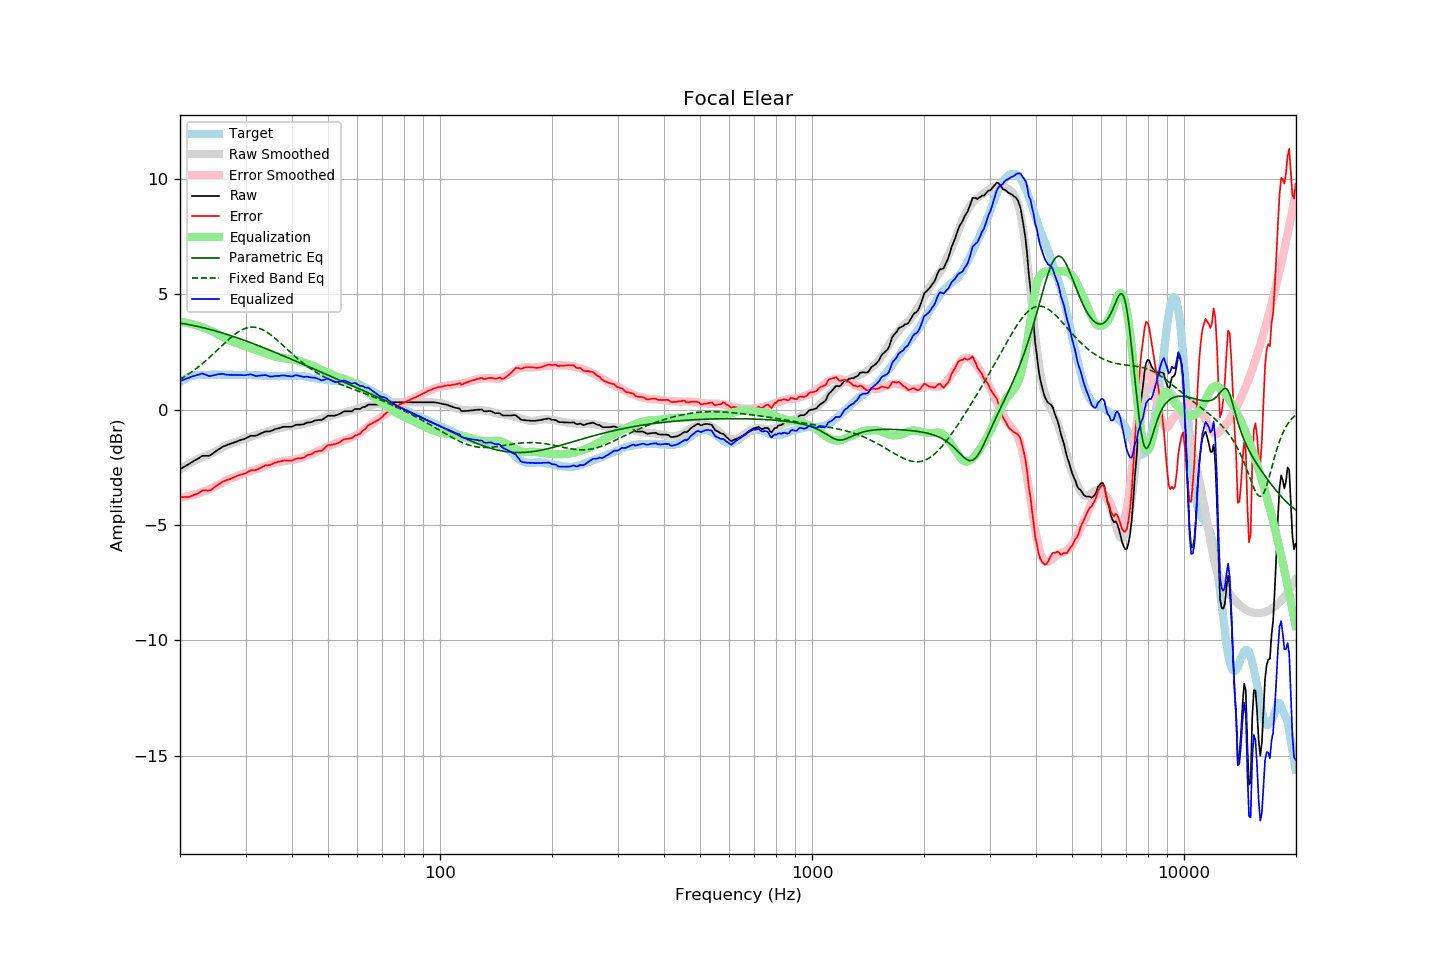

The file beside this chart, header and first rows:
frequency, raw, error, smoothed, error_smoothed, equalization, parametric_eq, fixed_band_eq, equalized_raw, equalized_smoothed, target
20.00, -2.58, -3.77, -2.60, -3.82, 3.82, 3.75, 1.32, 1.24, 1.22, 1.19
20.20, -2.54, -3.78, -2.55, -3.81, 3.81, 3.74, 1.36, 1.27, 1.26, 1.24
20.40, -2.50, -3.79, -2.50, -3.79, 3.79, 3.73, 1.40, 1.29, 1.29, 1.29
20.61, -2.46, -3.78, -2.45, -3.78, 3.78, 3.72, 1.44, 1.32, 1.33, 1.32
20.81, -2.42, -3.79, -2.41, -3.77, 3.77, 3.71, 1.48, 1.35, 1.36, 1.37
21.02, -2.38, -3.79, -2.37, -3.75, 3.75, 3.70, 1.53, 1.37, 1.38, 1.41
21.23, -2.34, -3.77, -2.33, -3.74, 3.74, 3.68, 1.58, 1.39, 1.41, 1.43
21.44, -2.29, -3.74, -2.29, -3.72, 3.72, 3.67, 1.62, 1.43, 1.43, 1.45
21.66, -2.25, -3.72, -2.25, -3.70, 3.70, 3.65, 1.67, 1.45, 1.45, 1.47
21.87, -2.21, -3.69, -2.21, -3.68, 3.68, 3.64, 1.72, 1.47, 1.47, 1.48
22.09, -2.17, -3.67, -2.18, -3.66, 3.66, 3.63, 1.78, 1.49, 1.49, 1.50
22.31, -2.13, -3.64, -2.14, -3.64, 3.64, 3.61, 1.83, 1.51, 1.50, 1.51
22.54, -2.09, -3.60, -2.11, -3.62, 3.62, 3.59, 1.89, 1.53, 1.51, 1.51
22.76, -2.04, -3.55, -2.08, -3.59, 3.59, 3.58, 1.94, 1.55, 1.51, 1.51
22.99, -2.00, -3.50, -2.06, -3.57, 3.57, 3.56, 2.00, 1.57, 1.51, 1.50
23.22, -2.00, -3.50, -2.03, -3.54, 3.54, 3.54, 2.06, 1.54, 1.51, 1.50
23.45, -2.00, -3.50, -2.00, -3.52, 3.52, 3.53, 2.12, 1.52, 1.51, 1.50
23.69, -2.00, -3.51, -1.98, -3.49, 3.49, 3.51, 2.18, 1.49, 1.51, 1.51
23.92, -2.00, -3.51, -1.95, -3.46, 3.46, 3.49, 2.24, 1.46, 1.52, 1.51
24.16, -1.97, -3.49, -1.92, -3.43, 3.43, 3.47, 2.31, 1.46, 1.51, 1.52
24.40, -1.92, -3.45, -1.88, -3.40, 3.40, 3.45, 2.37, 1.48, 1.51, 1.53
24.65, -1.87, -3.39, -1.85, -3.36, 3.36, 3.43, 2.44, 1.49, 1.51, 1.52
24.89, -1.82, -3.34, -1.81, -3.33, 3.33, 3.42, 2.50, 1.51, 1.52, 1.52
25.14, -1.77, -3.29, -1.78, -3.30, 3.30, 3.40, 2.57, 1.52, 1.52, 1.52
25.39, -1.72, -3.25, -1.74, -3.26, 3.26, 3.37, 2.64, 1.54, 1.52, 1.52
25.65, -1.68, -3.21, -1.70, -3.22, 3.22, 3.35, 2.70, 1.54, 1.52, 1.52
25.91, -1.63, -3.15, -1.66, -3.18, 3.18, 3.33, 2.77, 1.55, 1.52, 1.51
26.16, -1.59, -3.10, -1.62, -3.14, 3.14, 3.31, 2.84, 1.55, 1.52, 1.51
26.43, -1.57, -3.08, -1.58, -3.10, 3.10, 3.29, 2.90, 1.53, 1.52, 1.51
26.69, -1.54, -3.05, -1.54, -3.06, 3.06, 3.27, 2.97, 1.52, 1.52, 1.51
26.96, -1.51, -3.03, -1.51, -3.03, 3.03, 3.25, 3.03, 1.51, 1.51, 1.52
27.23, -1.49, -3.01, -1.49, -3.00, 3.00, 3.22, 3.09, 1.51, 1.51, 1.52
27.50, -1.46, -2.98, -1.46, -2.97, 2.97, 3.20, 3.15, 1.51, 1.51, 1.52
27.77, -1.44, -2.95, -1.44, -2.95, 2.95, 3.18, 3.21, 1.50, 1.51, 1.51
28.05, -1.41, -2.92, -1.41, -2.92, 2.92, 3.15, 3.26, 1.51, 1.51, 1.51
28.33, -1.39, -2.89, -1.38, -2.89, 2.89, 3.13, 3.31, 1.50, 1.51, 1.50
28.62, -1.36, -2.86, -1.36, -2.86, 2.86, 3.11, 3.36, 1.50, 1.51, 1.50
28.90, -1.33, -2.84, -1.33, -2.84, 2.84, 3.08, 3.40, 1.51, 1.51, 1.51
29.19, -1.31, -2.81, -1.31, -2.81, 2.81, 3.06, 3.44, 1.50, 1.50, 1.49
29.48, -1.29, -2.80, -1.28, -2.79, 2.79, 3.03, 3.48, 1.49, 1.50, 1.51
29.78, -1.27, -2.77, -1.26, -2.76, 2.76, 3.01, 3.51, 1.49, 1.50, 1.50
30.08, -1.24, -2.75, -1.24, -2.74, 2.74, 2.98, 3.53, 1.50, 1.50, 1.51
30.38, -1.20, -2.70, -1.22, -2.72, 2.72, 2.95, 3.55, 1.51, 1.50, 1.50
30.68, -1.17, -2.67, -1.19, -2.69, 2.69, 2.93, 3.57, 1.52, 1.50, 1.50
30.99, -1.13, -2.63, -1.17, -2.67, 2.67, 2.90, 3.58, 1.54, 1.50, 1.50
31.30, -1.13, -2.63, -1.14, -2.64, 2.64, 2.88, 3.58, 1.51, 1.50, 1.50
31.61, -1.13, -2.63, -1.12, -2.62, 2.62, 2.85, 3.58, 1.49, 1.50, 1.50
31.93, -1.13, -2.63, -1.10, -2.59, 2.59, 2.82, 3.57, 1.46, 1.49, 1.49
32.24, -1.11, -2.59, -1.08, -2.57, 2.57, 2.80, 3.55, 1.46, 1.49, 1.48
32.57, -1.07, -2.56, -1.06, -2.55, 2.55, 2.77, 3.54, 1.47, 1.49, 1.49
32.89, -1.04, -2.53, -1.04, -2.52, 2.52, 2.74, 3.51, 1.48, 1.48, 1.49
33.22, -1.01, -2.49, -1.02, -2.50, 2.50, 2.71, 3.48, 1.49, 1.48, 1.48
33.55, -0.98, -2.46, -1.00, -2.47, 2.47, 2.69, 3.45, 1.49, 1.48, 1.48
33.89, -0.95, -2.42, -0.98, -2.45, 2.45, 2.66, 3.41, 1.50, 1.47, 1.47
34.23, -0.94, -2.42, -0.96, -2.43, 2.43, 2.63, 3.36, 1.49, 1.47, 1.47
34.57, -0.94, -2.40, -0.94, -2.40, 2.40, 2.60, 3.32, 1.46, 1.47, 1.46
34.92, -0.94, -2.40, -0.91, -2.37, 2.37, 2.57, 3.27, 1.43, 1.46, 1.46
35.27, -0.91, -2.37, -0.89, -2.35, 2.35, 2.55, 3.21, 1.44, 1.46, 1.46
35.62, -0.88, -2.34, -0.87, -2.32, 2.32, 2.52, 3.16, 1.44, 1.46, 1.46
35.97, -0.84, -2.30, -0.85, -2.31, 2.31, 2.49, 3.10, 1.46, 1.46, 1.45
... 635 more rows
